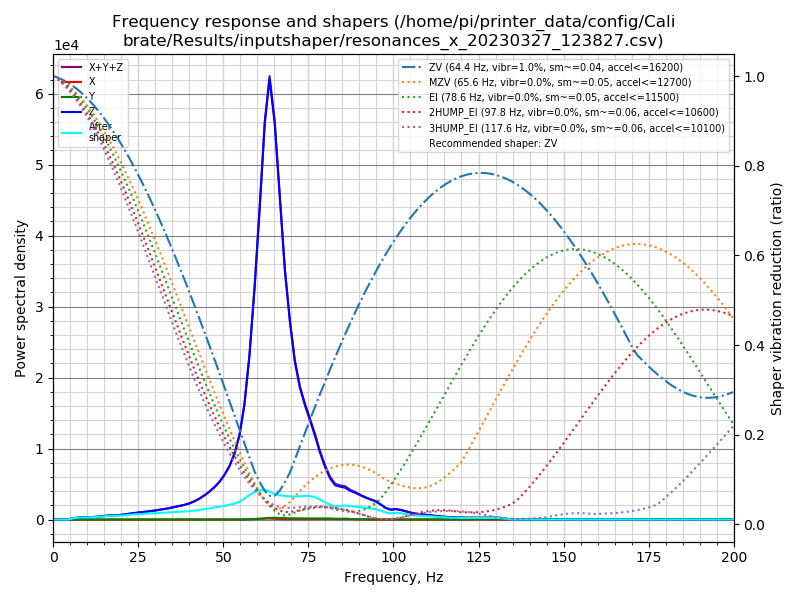

Data behind this chart, as committed beside it:
freq, psd_x, psd_y, psd_z, psd_xyz
0.0, 9.768e+00, 1.081e+01, 7.620e+02, 7.826e+02
1.5, 2.818e+01, 2.089e+01, 4.516e+02, 5.006e+02
3.0, 2.649e+01, 1.784e+01, 2.885e+01, 7.317e+01
4.4, 2.708e+01, 1.914e+01, 2.593e+02, 3.055e+02
5.9, 2.896e+01, 1.811e+01, 1.142e+03, 1.189e+03
7.4, 2.678e+01, 2.123e+01, 2.030e+03, 2.078e+03
8.9, 2.427e+01, 2.897e+01, 2.551e+03, 2.605e+03
10.4, 2.703e+01, 2.317e+01, 3.230e+03, 3.281e+03
11.8, 3.004e+01, 1.890e+01, 4.250e+03, 4.299e+03
13.3, 2.724e+01, 1.748e+01, 5.514e+03, 5.559e+03
14.8, 3.314e+01, 1.762e+01, 7.268e+03, 7.318e+03
16.3, 4.527e+01, 2.023e+01, 9.404e+03, 9.470e+03
17.8, 8.623e+01, 2.373e+01, 1.093e+04, 1.104e+04
19.2, 9.685e+01, 2.259e+01, 1.216e+04, 1.228e+04
20.7, 6.116e+01, 2.061e+01, 1.454e+04, 1.462e+04
22.2, 3.962e+01, 2.513e+01, 1.792e+04, 1.799e+04
23.7, 3.007e+01, 2.411e+01, 2.156e+04, 2.162e+04
25.2, 3.008e+01, 1.950e+01, 2.506e+04, 2.511e+04
26.6, 3.172e+01, 1.794e+01, 2.860e+04, 2.865e+04
28.1, 3.331e+01, 1.818e+01, 3.247e+04, 3.252e+04
29.6, 3.184e+01, 1.857e+01, 3.705e+04, 3.710e+04
31.1, 3.080e+01, 1.820e+01, 4.262e+04, 4.267e+04
32.6, 4.074e+01, 2.081e+01, 4.859e+04, 4.865e+04
34.0, 4.375e+01, 2.122e+01, 5.439e+04, 5.445e+04
35.5, 3.426e+01, 2.065e+01, 6.244e+04, 6.249e+04
37.0, 3.044e+01, 2.187e+01, 7.078e+04, 7.084e+04
38.5, 2.979e+01, 2.235e+01, 7.941e+04, 7.946e+04
40.0, 3.605e+01, 2.597e+01, 9.103e+04, 9.109e+04
41.4, 4.468e+01, 2.981e+01, 1.059e+05, 1.059e+05
42.9, 5.981e+01, 3.426e+01, 1.255e+05, 1.256e+05
44.4, 7.437e+01, 4.415e+01, 1.509e+05, 1.511e+05
45.9, 8.852e+01, 6.902e+01, 1.806e+05, 1.808e+05
47.4, 1.181e+02, 9.886e+01, 2.167e+05, 2.169e+05
48.8, 1.732e+02, 1.386e+02, 2.576e+05, 2.579e+05
50.3, 2.699e+02, 2.103e+02, 3.153e+05, 3.158e+05
51.8, 4.043e+02, 3.426e+02, 3.895e+05, 3.902e+05
53.3, 6.029e+02, 5.149e+02, 4.964e+05, 4.975e+05
54.8, 9.276e+02, 8.362e+02, 6.573e+05, 6.590e+05
56.2, 1.522e+03, 1.434e+03, 9.100e+05, 9.130e+05
57.7, 2.533e+03, 2.530e+03, 1.338e+06, 1.343e+06
59.2, 3.572e+03, 4.382e+03, 1.937e+06, 1.945e+06
60.7, 5.621e+03, 7.452e+03, 2.668e+06, 2.681e+06
62.2, 7.895e+03, 1.179e+04, 3.480e+06, 3.499e+06
63.6, 8.803e+03, 1.538e+04, 3.956e+06, 3.980e+06
65.1, 6.865e+03, 1.591e+04, 3.641e+06, 3.663e+06
66.6, 4.379e+03, 1.460e+04, 3.024e+06, 3.043e+06
68.1, 3.059e+03, 1.278e+04, 2.391e+06, 2.406e+06
69.6, 3.324e+03, 1.198e+04, 1.934e+06, 1.950e+06
71.0, 4.124e+03, 1.167e+04, 1.586e+06, 1.602e+06
72.5, 4.804e+03, 1.167e+04, 1.350e+06, 1.366e+06
74.0, 5.644e+03, 1.198e+04, 1.192e+06, 1.210e+06
75.5, 5.963e+03, 1.187e+04, 1.055e+06, 1.073e+06
77.0, 6.367e+03, 1.185e+04, 9.037e+05, 9.220e+05
78.4, 7.045e+03, 1.178e+04, 7.421e+05, 7.609e+05
79.9, 7.813e+03, 1.145e+04, 5.928e+05, 6.121e+05
81.4, 8.114e+03, 1.071e+04, 4.719e+05, 4.908e+05
82.9, 6.967e+03, 9.002e+03, 4.006e+05, 4.165e+05
84.4, 5.774e+03, 9.403e+03, 3.904e+05, 4.056e+05
85.8, 7.284e+03, 1.037e+04, 3.856e+05, 4.032e+05
87.3, 5.998e+03, 7.066e+03, 3.537e+05, 3.667e+05
... 76 more rows
